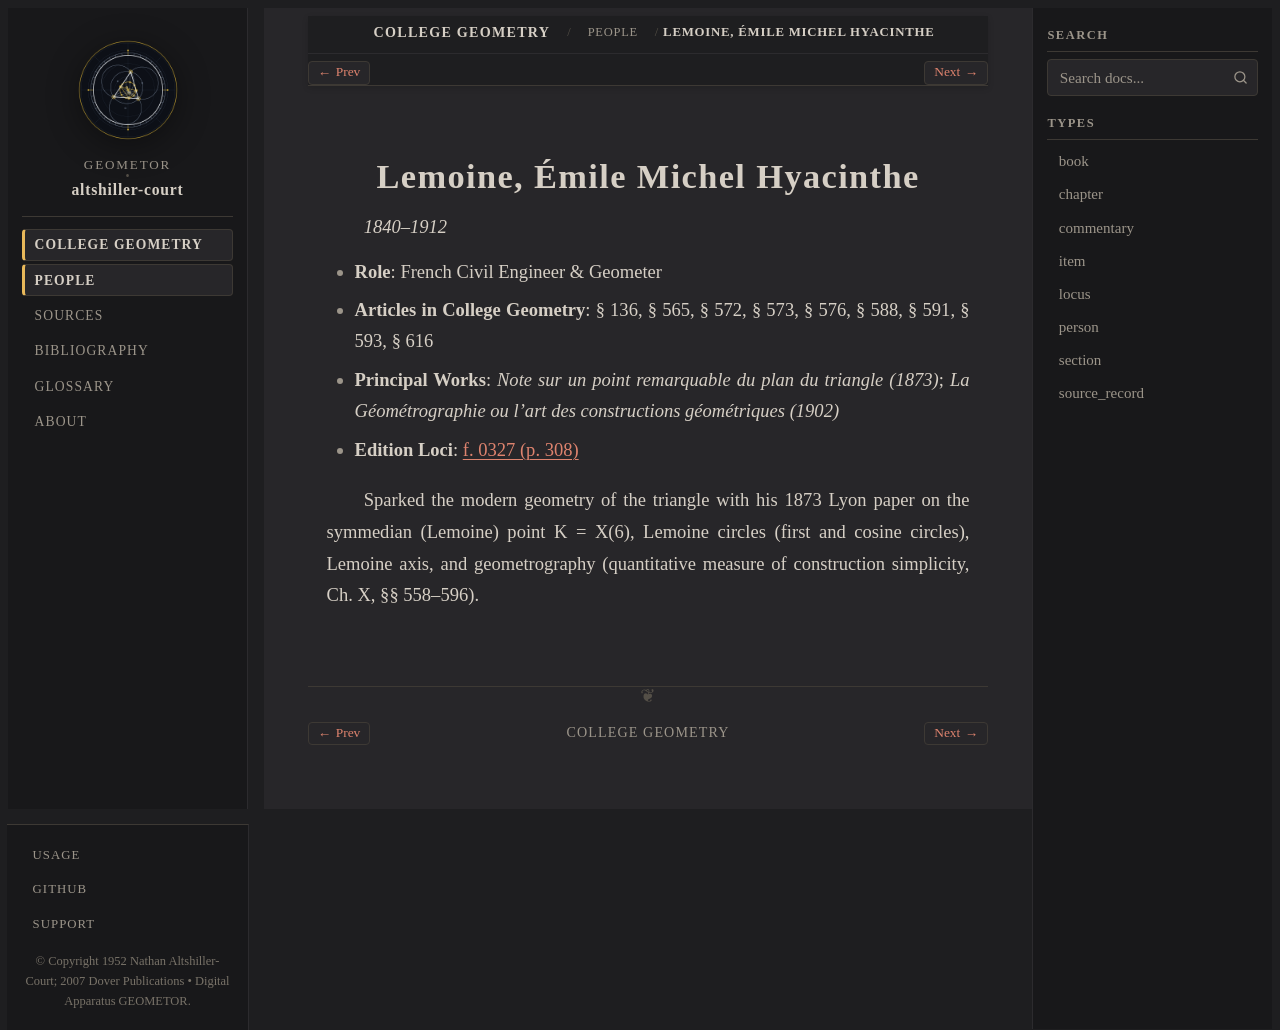

repository: geometor/altshiller-court · page: college_geometry/people/lemoine.html · generator: sphinx

:type: person
:layout: book
:title: Lemoine, Émile Michel Hyacinthe
:lifespan: 1840–1912

.. _person-lemoine:

Lemoine, Émile Michel Hyacinthe
===============================

*1840–1912*

* **Role**: French Civil Engineer & Geometer
* **Articles in College Geometry**: § 136, § 565, § 572, § 573, § 576, § 588, § 591, § 593, § 616
* **Principal Works**: *Note sur un point remarquable du plan du triangle (1873)*; *La Géométrographie ou l'art des constructions géométriques (1902)*
* **Edition Loci**: :ref:`f. 0327 (p. 308) <historical-and-bibliographical-notes-names-list-of-names>`

Sparked the modern geometry of the triangle with his 1873 Lyon paper on the symmedian (Lemoine) point K = X(6), Lemoine circles (first and cosine circles), Lemoine axis, and geometrography (quantitative measure of construction simplicity, Ch. X, §§ 558–596).
